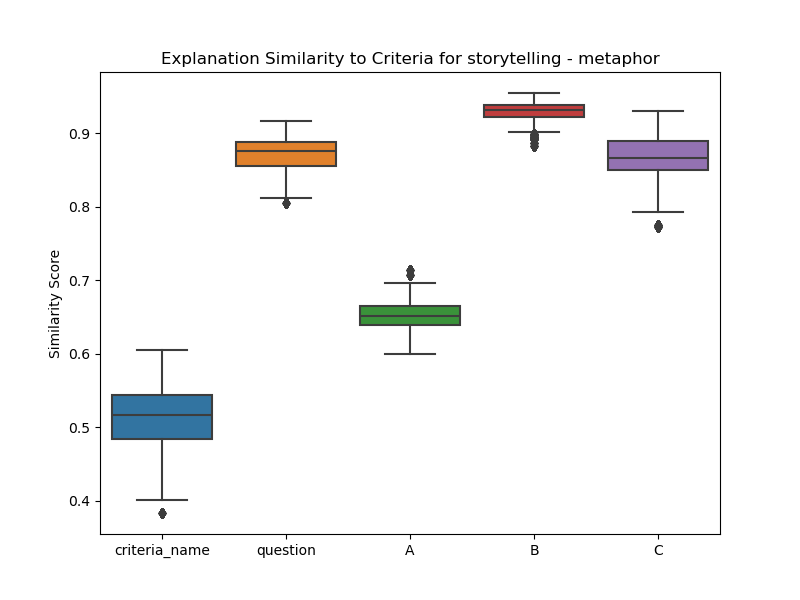

The file beside this chart, header and first rows:
, criteria_name, question, A, B, C
0, 0.4928, 0.8469, 0.6414, 0.9128, 0.8475
1, 0.4928, 0.8469, 0.6414, 0.9128, 0.8475
2, 0.4928, 0.8469, 0.6414, 0.9128, 0.8475
3, 0.4928, 0.8469, 0.6414, 0.9128, 0.8475
4, 0.4928, 0.8469, 0.6414, 0.9128, 0.8475
5, 0.4928, 0.8469, 0.6414, 0.9128, 0.8475
6, 0.4928, 0.8469, 0.6414, 0.9128, 0.8475
7, 0.4928, 0.8469, 0.6414, 0.9128, 0.8475
8, 0.4928, 0.8469, 0.6414, 0.9128, 0.8475
9, 0.4928, 0.8469, 0.6414, 0.9128, 0.8475
10, 0.4928, 0.8469, 0.6414, 0.9128, 0.8475
11, 0.4928, 0.8469, 0.6414, 0.9128, 0.8475
12, 0.4928, 0.8469, 0.6414, 0.9128, 0.8475
13, 0.4928, 0.8469, 0.6414, 0.9128, 0.8475
14, 0.4928, 0.8469, 0.6414, 0.9128, 0.8475
15, 0.4928, 0.8469, 0.6414, 0.9128, 0.8475
16, 0.4928, 0.8469, 0.6414, 0.9128, 0.8475
17, 0.4928, 0.8469, 0.6414, 0.9128, 0.8475
18, 0.4928, 0.8469, 0.6414, 0.9128, 0.8475
19, 0.4928, 0.8469, 0.6414, 0.9128, 0.8475
20, 0.4928, 0.8469, 0.6414, 0.9128, 0.8475
21, 0.4928, 0.8469, 0.6414, 0.9128, 0.8475
22, 0.4928, 0.8469, 0.6414, 0.9128, 0.8475
23, 0.4928, 0.8469, 0.6414, 0.9128, 0.8475
24, 0.4928, 0.8469, 0.6414, 0.9128, 0.8475
25, 0.4928, 0.8469, 0.6414, 0.9128, 0.8475
26, 0.4928, 0.8469, 0.6414, 0.9128, 0.8475
27, 0.4928, 0.8469, 0.6414, 0.9128, 0.8475
28, 0.4928, 0.8469, 0.6414, 0.9128, 0.8475
29, 0.4928, 0.8469, 0.6414, 0.9128, 0.8475
30, 0.4928, 0.8469, 0.6414, 0.9128, 0.8475
31, 0.4928, 0.8469, 0.6414, 0.9128, 0.8475
32, 0.4928, 0.8469, 0.6414, 0.9128, 0.8475
33, 0.4928, 0.8469, 0.6414, 0.9128, 0.8475
34, 0.4928, 0.8469, 0.6414, 0.9128, 0.8475
35, 0.4928, 0.8469, 0.6414, 0.9128, 0.8475
36, 0.4928, 0.8469, 0.6414, 0.9128, 0.8475
37, 0.4928, 0.8469, 0.6414, 0.9128, 0.8475
38, 0.4928, 0.8469, 0.6414, 0.9128, 0.8475
39, 0.4928, 0.8469, 0.6414, 0.9128, 0.8475
40, 0.4928, 0.8469, 0.6414, 0.9128, 0.8475
41, 0.4928, 0.8469, 0.6414, 0.9128, 0.8475
42, 0.4928, 0.8469, 0.6414, 0.9128, 0.8475
43, 0.4928, 0.8469, 0.6414, 0.9128, 0.8475
44, 0.4928, 0.8469, 0.6414, 0.9128, 0.8475
45, 0.4928, 0.8469, 0.6414, 0.9128, 0.8475
46, 0.4928, 0.8469, 0.6414, 0.9128, 0.8475
47, 0.4928, 0.8469, 0.6414, 0.9128, 0.8475
48, 0.4928, 0.8469, 0.6414, 0.9128, 0.8475
49, 0.4928, 0.8469, 0.6414, 0.9128, 0.8475
50, 0.4928, 0.8469, 0.6414, 0.9128, 0.8475
51, 0.4928, 0.8469, 0.6414, 0.9128, 0.8475
52, 0.4928, 0.8469, 0.6414, 0.9128, 0.8475
53, 0.4928, 0.8469, 0.6414, 0.9128, 0.8475
54, 0.4928, 0.8469, 0.6414, 0.9128, 0.8475
55, 0.4928, 0.8469, 0.6414, 0.9128, 0.8475
56, 0.4928, 0.8469, 0.6414, 0.9128, 0.8475
57, 0.4928, 0.8469, 0.6414, 0.9128, 0.8475
58, 0.4928, 0.8469, 0.6414, 0.9128, 0.8475
59, 0.4928, 0.8469, 0.6414, 0.9128, 0.8475
... 8,040 more rows
